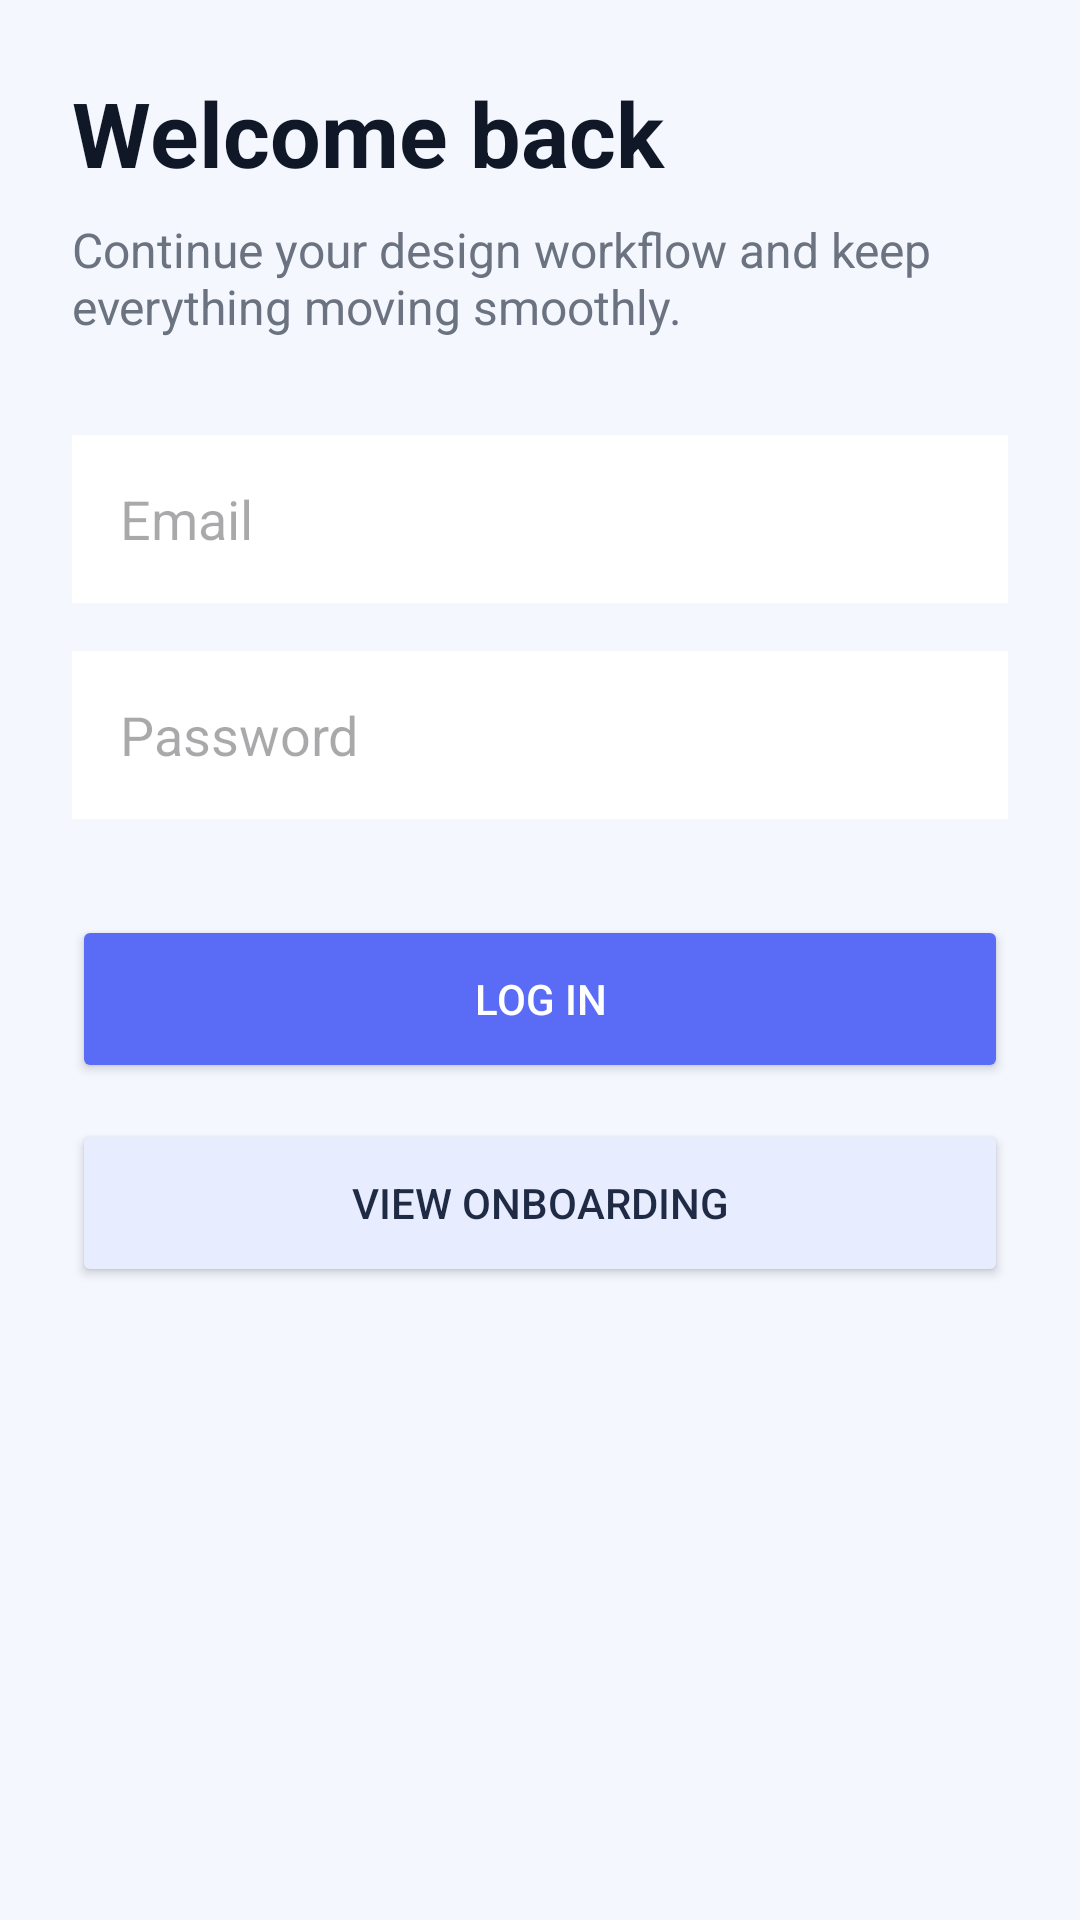

The Android layout XML behind this screen, and the referenced resources:
<!-- AndroidManifest.xml: application theme Theme.AndroidUiDemo -->
<!-- res/layout/activity_login.xml -->
<?xml version="1.0" encoding="utf-8"?>
<androidx.constraintlayout.widget.ConstraintLayout xmlns:android="http://schemas.android.com/apk/res/android"
    xmlns:app="http://schemas.android.com/apk/res-auto"
    android:layout_width="match_parent"
    android:layout_height="match_parent"
    android:background="#F5F7FF"
    android:padding="24dp">

    <TextView
        android:id="@+id/loginTitle"
        android:layout_width="0dp"
        android:layout_height="wrap_content"
        android:text="Welcome back"
        android:textColor="#101828"
        android:textSize="30sp"
        android:textStyle="bold"
        app:layout_constraintTop_toTopOf="parent"
        app:layout_constraintStart_toStartOf="parent"
        app:layout_constraintEnd_toEndOf="parent" />

    <TextView
        android:id="@+id/loginSubtitle"
        android:layout_width="0dp"
        android:layout_height="wrap_content"
        android:layout_marginTop="8dp"
        android:text="Continue your design workflow and keep everything moving smoothly."
        android:textColor="#6B7280"
        android:textSize="16sp"
        app:layout_constraintTop_toBottomOf="@id/loginTitle"
        app:layout_constraintStart_toStartOf="parent"
        app:layout_constraintEnd_toEndOf="parent" />

    <EditText
        android:id="@+id/emailInput"
        android:layout_width="0dp"
        android:layout_height="56dp"
        android:layout_marginTop="32dp"
        android:background="#FFFFFF"
        android:hint="Email"
        android:paddingStart="16dp"
        android:paddingEnd="16dp"
        app:layout_constraintTop_toBottomOf="@id/loginSubtitle"
        app:layout_constraintStart_toStartOf="parent"
        app:layout_constraintEnd_toEndOf="parent" />

    <EditText
        android:id="@+id/passwordInput"
        android:layout_width="0dp"
        android:layout_height="56dp"
        android:layout_marginTop="16dp"
        android:background="#FFFFFF"
        android:hint="Password"
        android:inputType="textPassword"
        android:paddingStart="16dp"
        android:paddingEnd="16dp"
        app:layout_constraintTop_toBottomOf="@id/emailInput"
        app:layout_constraintStart_toStartOf="parent"
        app:layout_constraintEnd_toEndOf="parent" />

    <Button
        android:id="@+id/loginButton"
        android:layout_width="0dp"
        android:layout_height="56dp"
        android:layout_marginTop="32dp"
        android:backgroundTint="#5A6CF5"
        android:text="Log in"
        android:textColor="#FFFFFF"
        app:layout_constraintTop_toBottomOf="@id/passwordInput"
        app:layout_constraintStart_toStartOf="parent"
        app:layout_constraintEnd_toEndOf="parent" />

    <Button
        android:id="@+id/secondaryButton"
        android:layout_width="0dp"
        android:layout_height="56dp"
        android:layout_marginTop="12dp"
        android:backgroundTint="#E7ECFF"
        android:text="View onboarding"
        android:textColor="#1F2A44"
        app:layout_constraintTop_toBottomOf="@id/loginButton"
        app:layout_constraintStart_toStartOf="parent"
        app:layout_constraintEnd_toEndOf="parent" />

</androidx.constraintlayout.widget.ConstraintLayout>
<!-- resources referenced by this layout -->
<resources>
  <style name="Theme.AndroidUiDemo" parent="Theme.Material3.DayNight.NoActionBar">
          <item name="colorPrimary">@color/purple_500</item>
          <item name="colorPrimaryVariant">@color/purple_700</item>
          <item name="android:statusBarColor">@android:color/transparent</item>
          <item name="android:windowLightStatusBar">true</item>
      </style>
  <color name="purple_500">#5A6CF5</color>
  <color name="purple_700">#3F4CCF</color>
</resources>
